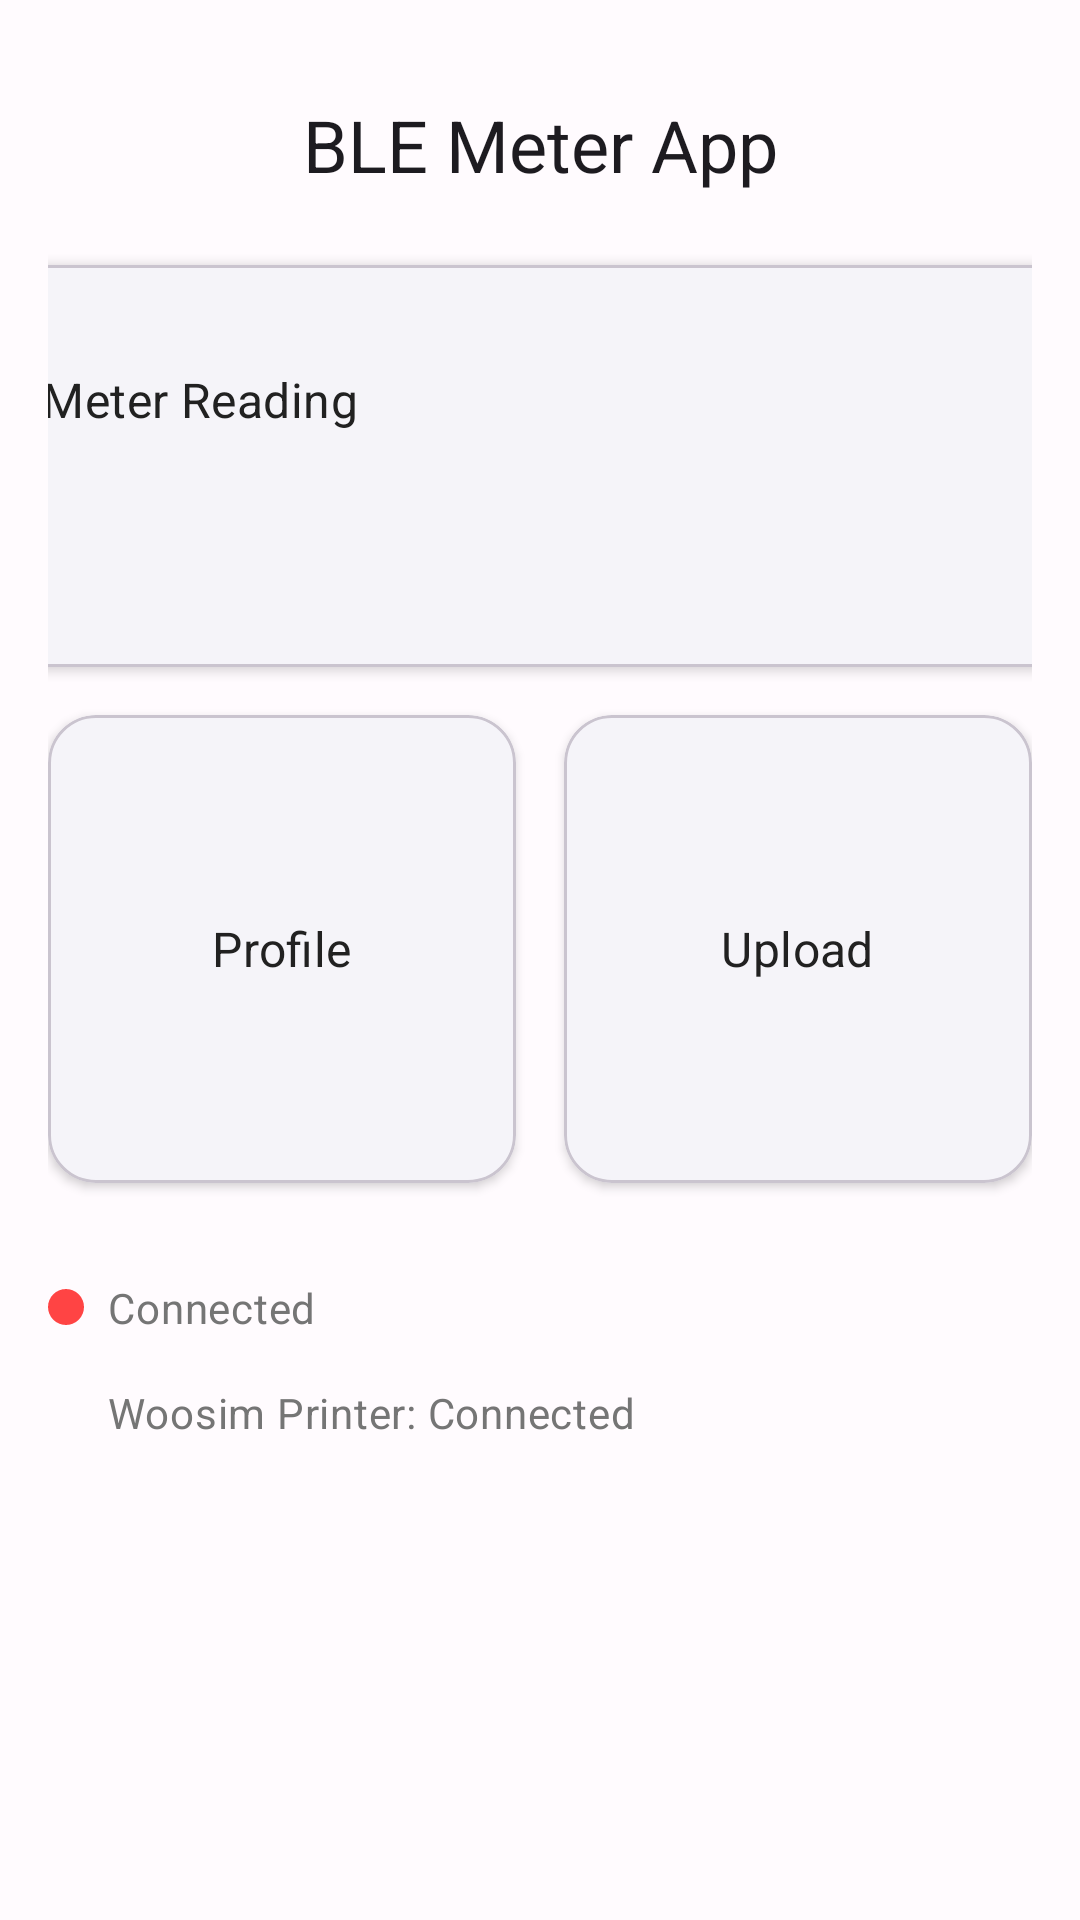

Android layout source for this screen:
<!-- AndroidManifest.xml: application theme Theme.BLESM -->
<!-- res/layout/fragment_home.xml -->
<?xml version="1.0" encoding="utf-8"?>
<androidx.constraintlayout.widget.ConstraintLayout xmlns:android="http://schemas.android.com/apk/res/android"
    xmlns:app="http://schemas.android.com/apk/res-auto"
    xmlns:tools="http://schemas.android.com/tools"
    android:layout_width="match_parent"
    android:layout_height="match_parent"
    android:padding="16dp"
    tools:context=".ui.main.HomeFragment">

    <TextView
        android:id="@+id/textViewTitle"
        android:layout_width="wrap_content"
        android:layout_height="wrap_content"
        android:text="BLE Meter App"
        android:textAppearance="@style/TextAppearance.MaterialComponents.Headline5"
        app:layout_constraintTop_toTopOf="parent"
        app:layout_constraintStart_toStartOf="parent"
        app:layout_constraintEnd_toEndOf="parent"
        android:layout_marginTop="16dp"/>

    <com.google.android.material.card.MaterialCardView
        android:id="@+id/cardMeterReading"
        android:layout_width="373dp"
        android:layout_height="134dp"
        android:layout_marginTop="24dp"
        app:cardCornerRadius="16dp"
        app:cardElevation="2dp"
        app:layout_constraintDimensionRatio="H,16:7"
        app:layout_constraintEnd_toEndOf="parent"
        app:layout_constraintHeight_default="wrap"
        app:layout_constraintStart_toStartOf="parent"
        app:layout_constraintTop_toBottomOf="@id/textViewTitle">

        <LinearLayout
            android:layout_width="match_parent"
            android:layout_height="match_parent"
            android:gravity="center_vertical"
            android:orientation="vertical"
            android:padding="20dp">

            <TextView
                android:layout_width="wrap_content"
                android:layout_height="66dp"
                android:text="Meter Reading"
                android:textAppearance="@style/TextAppearance.MaterialComponents.Subtitle1"
                android:textColor="@color/text_color_primary" />
        </LinearLayout>
    </com.google.android.material.card.MaterialCardView>

    <com.google.android.material.card.MaterialCardView
        android:id="@+id/cardProfile"
        android:layout_width="0dp"
        android:layout_height="0dp"
        app:layout_constraintDimensionRatio="1:1"
        android:layout_marginTop="16dp"
        android:layout_marginEnd="8dp"
        app:cardCornerRadius="16dp"
        app:cardElevation="2dp"
        app:layout_constraintTop_toBottomOf="@id/cardMeterReading"
        app:layout_constraintStart_toStartOf="parent"
        app:layout_constraintEnd_toStartOf="@+id/cardUpload">

        <LinearLayout
            android:layout_width="match_parent"
            android:layout_height="match_parent"
            android:orientation="vertical"
            android:padding="20dp"
            android:gravity="center">
            <TextView
                android:layout_width="wrap_content"
                android:layout_height="wrap_content"
                android:text="Profile"
                android:textAppearance="@style/TextAppearance.MaterialComponents.Subtitle1"
                android:textColor="@color/text_color_primary"/>
        </LinearLayout>
    </com.google.android.material.card.MaterialCardView>

    <com.google.android.material.card.MaterialCardView
        android:id="@+id/cardUpload"
        android:layout_width="0dp"
        android:layout_height="0dp"
        app:layout_constraintDimensionRatio="1:1"
        android:layout_marginTop="16dp"
        android:layout_marginStart="8dp"
        app:cardCornerRadius="16dp"
        app:cardElevation="2dp"
        app:layout_constraintTop_toBottomOf="@id/cardMeterReading"
        app:layout_constraintStart_toEndOf="@id/cardProfile"
        app:layout_constraintEnd_toEndOf="parent">

        <LinearLayout
            android:layout_width="match_parent"
            android:layout_height="match_parent"
            android:orientation="vertical"
            android:padding="20dp"
            android:gravity="center">
            <TextView
                android:layout_width="wrap_content"
                android:layout_height="wrap_content"
                android:text="Upload"
                android:textAppearance="@style/TextAppearance.MaterialComponents.Subtitle1"
                android:textColor="@color/text_color_primary"/>
        </LinearLayout>
    </com.google.android.material.card.MaterialCardView>

    <LinearLayout
        android:id="@+id/linearLayoutStatusIndicators"
        android:layout_width="0dp"
        android:layout_height="wrap_content"
        android:orientation="vertical"
        android:layout_marginTop="24dp"
        app:layout_constraintTop_toBottomOf="@id/cardProfile"
        app:layout_constraintStart_toStartOf="parent"
        app:layout_constraintEnd_toEndOf="parent">

        <LinearLayout
            android:layout_width="match_parent"
            android:layout_height="wrap_content"
            android:orientation="horizontal"
            android:gravity="center_vertical"
            android:paddingVertical="8dp">

            <ImageView
                android:id="@+id/imageViewBleStatus"
                android:layout_width="12dp"
                android:layout_height="12dp"
                android:src="@drawable/ic_status_dot_red"
                android:layout_marginEnd="8dp"
                tools:src="@drawable/ic_status_dot_green"/>

            <TextView
                android:id="@+id/textViewBleStatus"
                android:layout_width="wrap_content"
                android:layout_height="wrap_content"
                android:text="Connected"
                android:textAppearance="@style/TextAppearance.MaterialComponents.Body2"
                android:textColor="@color/text_color_secondary" />
        </LinearLayout>

        <LinearLayout
            android:layout_width="match_parent"
            android:layout_height="wrap_content"
            android:orientation="horizontal"
            android:gravity="center_vertical"
            android:paddingVertical="8dp">

            <ImageView
                android:id="@+id/imageViewPrinterStatus"
                android:layout_width="12dp"
                android:layout_height="12dp"
                android:src="@drawable/ic_status_dot_green"
                android:layout_marginEnd="8dp"
                tools:src="@drawable/ic_status_dot_green"/>

            <TextView
                android:id="@+id/textViewPrinterStatus"
                android:layout_width="wrap_content"
                android:layout_height="wrap_content"
                android:text="Woosim Printer: Connected"
                android:textAppearance="@style/TextAppearance.MaterialComponents.Body2"
                android:textColor="@color/text_color_secondary"/>
        </LinearLayout>
    </LinearLayout>

</androidx.constraintlayout.widget.ConstraintLayout>
<!-- resources referenced by this layout -->
<resources>
  <color name="text_color_primary">#212121</color>
  <color name="text_color_secondary">#757575</color>
  <!-- drawable ic_status_dot_red (drawable) -->
  <shape xmlns:android="http://schemas.android.com/apk/res/android"
      android:shape="oval">
      <solid android:color="@android:color/holo_red_light"/>
      <size android:width="12dp" android:height="12dp"/>
  </shape>
  <color name="md_theme_primary">#73A2BF</color>
  <color name="md_theme_onPrimary">#FFFFFF</color>
  <color name="md_theme_primaryContainer">#EADDFF</color>
  <color name="md_theme_onPrimaryContainer">#21005E</color>
  <color name="md_theme_secondary">#625B71</color>
  <color name="md_theme_onSecondary">#FFFFFF</color>
  <color name="md_theme_secondaryContainer">#E8DEF8</color>
  <color name="md_theme_onSecondaryContainer">#1E192B</color>
  <color name="md_theme_tertiary">#7D5260</color>
  <color name="md_theme_onTertiary">#FFFFFF</color>
  <color name="md_theme_tertiaryContainer">#FFD8E4</color>
  <color name="md_theme_onTertiaryContainer">#370B1E</color>
  <color name="md_theme_error">#B3261E</color>
  <color name="md_theme_onError">#FFFFFF</color>
  <color name="md_theme_errorContainer">#F9DEDC</color>
  <color name="md_theme_onErrorContainer">#410E0B</color>
  <color name="md_theme_background">#FFFBFE</color>
  <color name="md_theme_onBackground">#1C1B1F</color>
  <color name="md_theme_surface">#FFFBFE</color>
  <color name="md_theme_onSurface">#1C1B1F</color>
  <color name="md_theme_surfaceVariant">#E7E0EC</color>
  <color name="md_theme_onSurfaceVariant">#49454E</color>
  <color name="md_theme_outline">#79747E</color>
  <color name="md_theme_outlineVariant">#CAC4CF</color>
  <color name="md_theme_inverseSurface">#313033</color>
  <color name="md_theme_inverseOnSurface">#F4EFF4</color>
  <color name="md_theme_inversePrimary">#D0BCFF</color>
  <color name="md_theme_scrim">#000000</color>
  
      // customized color
</resources>
